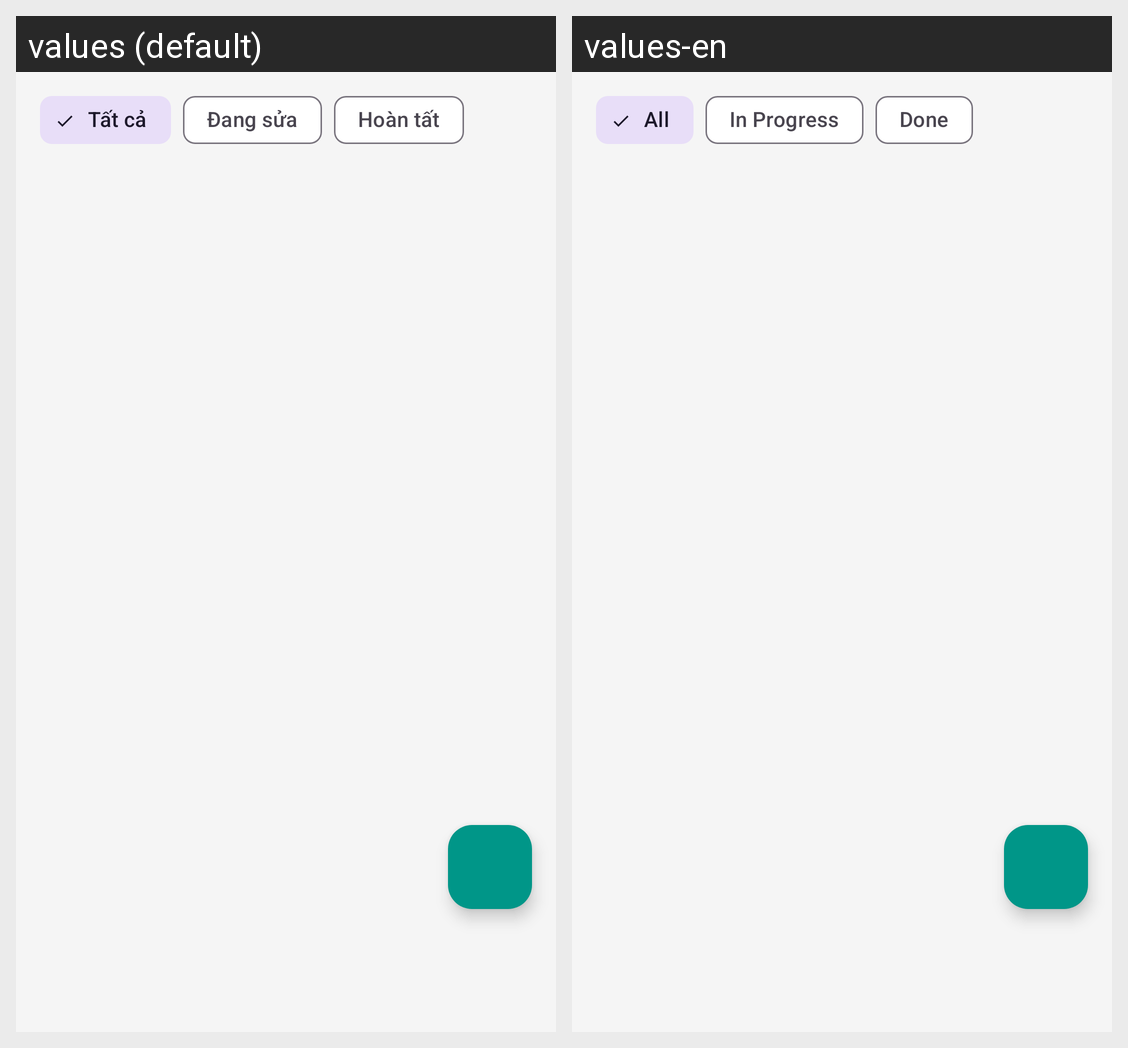

The Android screen above is rendered under two locales of the same app. Produce the string resources it draws, with the default and per-locale values.
Android screen res/layout/fragment_repair.xml rendered under 2 locales, left to right: values (default), values-en. Device: Nexus 5 (rendered at 1080×1920; each locale shown at half size, 540×960, under a caption strip naming it); theme Theme.Project.
Strings drawn on this screen, with the default value and each locale's value (text and hints the layout hard-codes, and strings that could not be matched under every locale, appear in the picture but are not listed):

status_all
  values: Tất cả
  values-en: All

status_in_progress
  values: Đang sửa
  values-en: In Progress

status_done
  values: Hoàn tất
  values-en: Done
